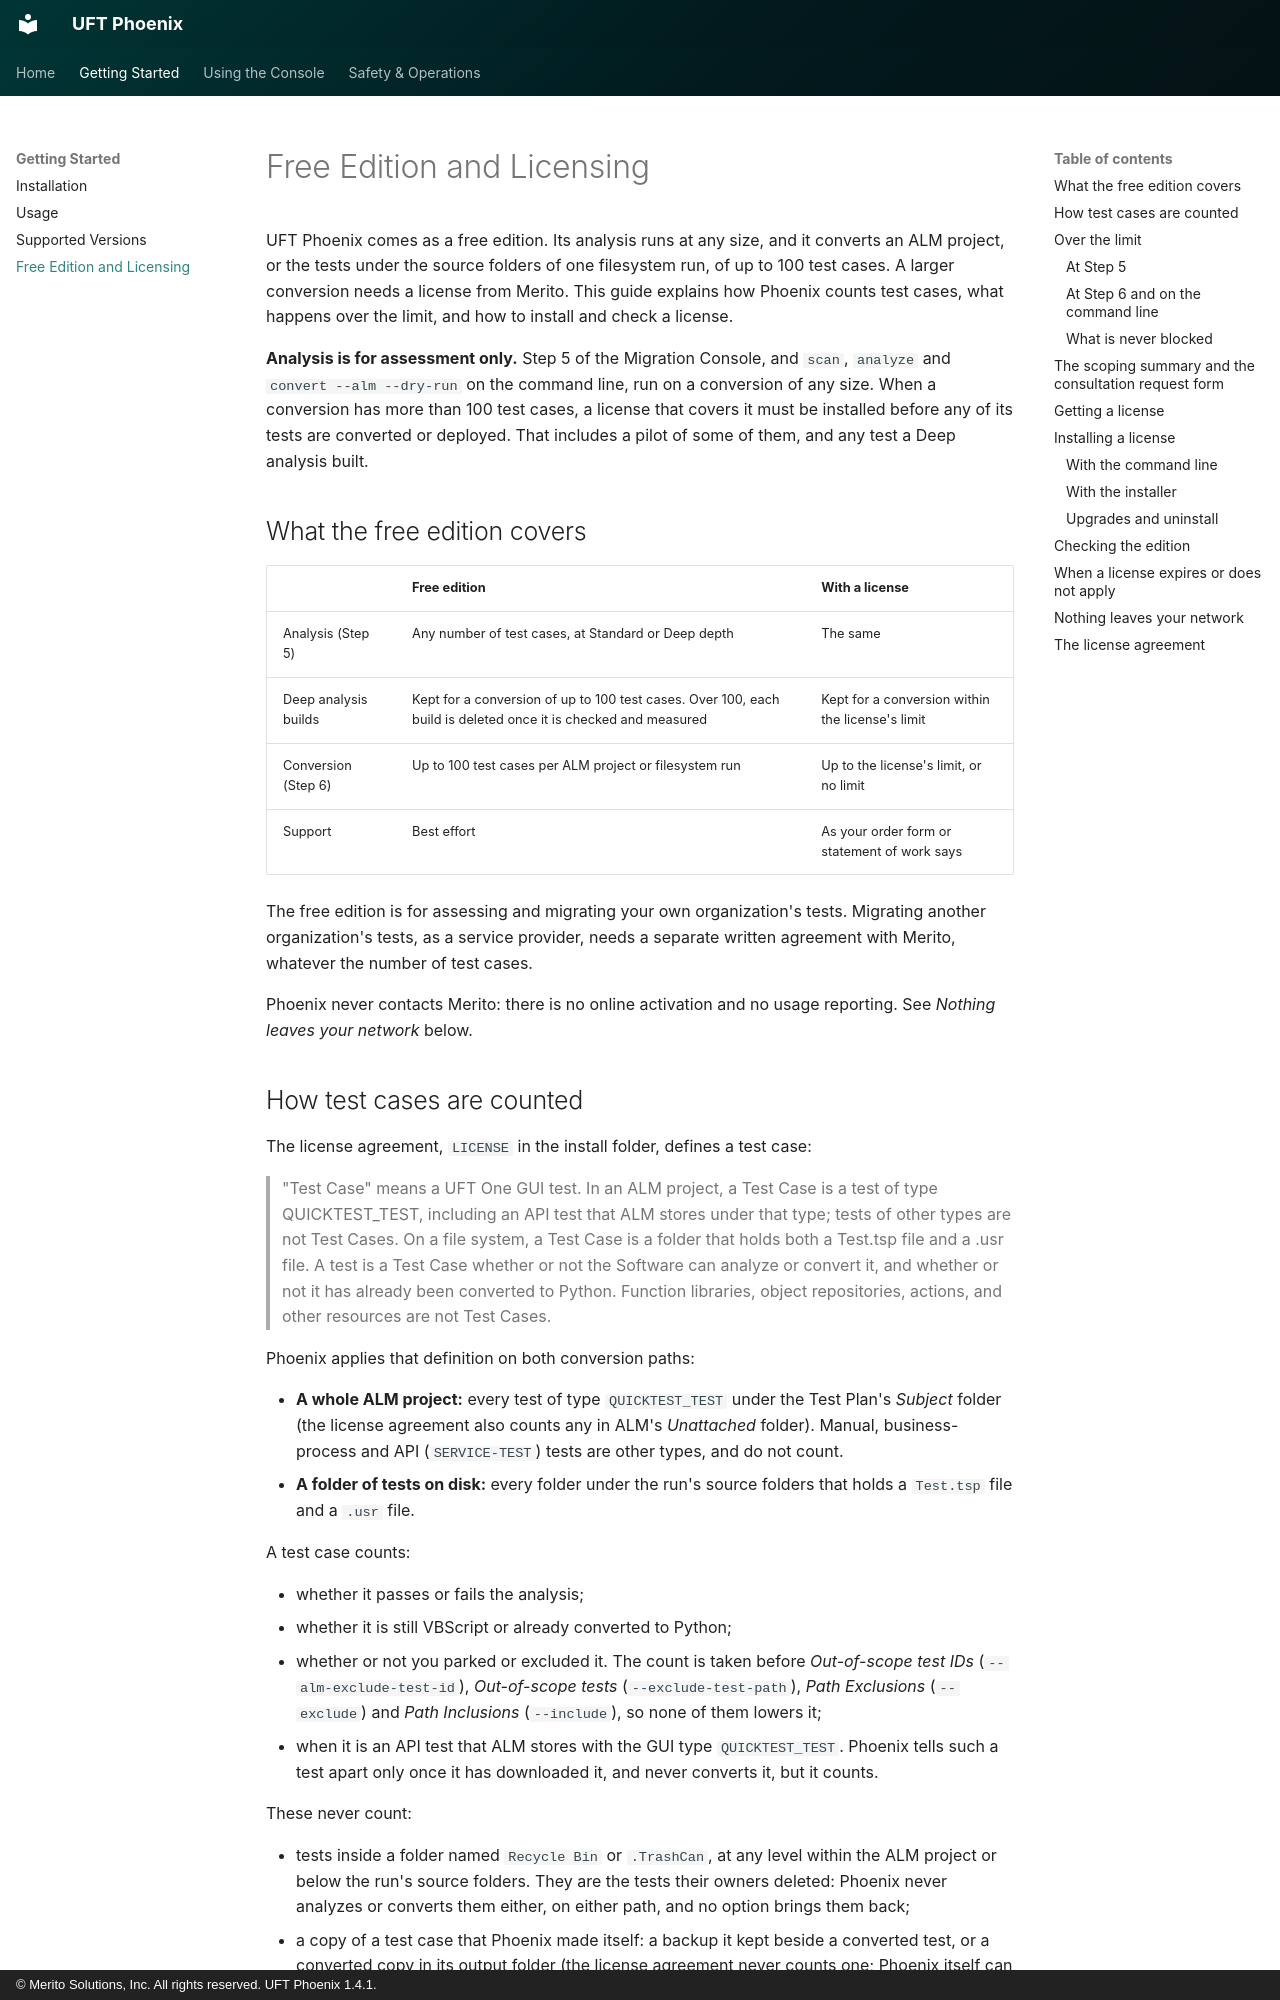

repository: Merito-Solutions/uft-phoenix-docs · page: licensing/index.html · generator: mkdocs · copyright: © Merito Solutions, Inc. All rights reserved. UFT Phoenix 1.4.1.

# Free Edition and Licensing

UFT Phoenix comes as a free edition. Its analysis runs at any size, and it
converts an ALM project, or the tests under the source folders of one
filesystem run, of up to 100 test cases. A larger conversion needs a license
from Merito. This guide explains how Phoenix counts test cases, what happens
over the limit, and how to install and check a license.

**Analysis is for assessment only.** Step 5 of the Migration Console, and
`scan`, `analyze` and `convert --alm --dry-run` on the command line, run on a
conversion of any size. When a conversion has more than 100 test cases, a
license that covers it must be installed before any of its tests are
converted or deployed. That includes a pilot of some of them, and any test a
Deep analysis built.

## What the free edition covers

| | Free edition | With a license |
| --- | --- | --- |
| Analysis (Step 5) | Any number of test cases, at Standard or Deep depth | The same |
| Deep analysis builds | Kept for a conversion of up to 100 test cases. Over 100, each build is deleted once it is checked and measured | Kept for a conversion within the license's limit |
| Conversion (Step 6) | Up to 100 test cases per ALM project or filesystem run | Up to the license's limit, or no limit |
| Support | Best effort | As your order form or statement of work says |

The free edition is for assessing and migrating your own organization's
tests. Migrating another organization's tests, as a service provider, needs a
separate written agreement with Merito, whatever the number of test cases.

Phoenix never contacts Merito: there is no online activation and no usage
reporting. See *Nothing leaves your network* below.
